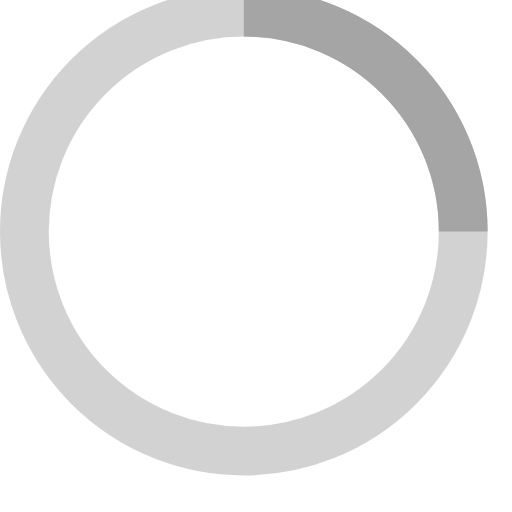
t = 0.00 s
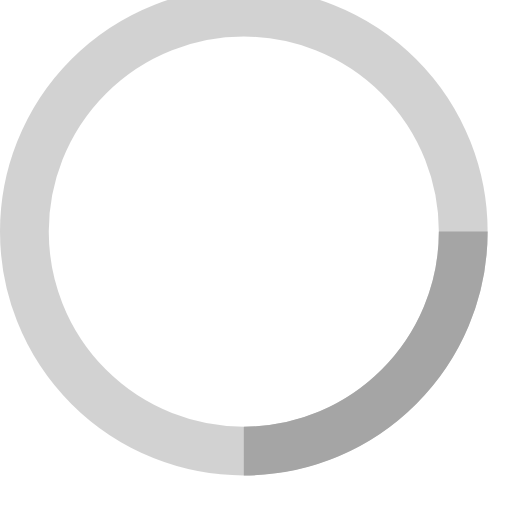
t = 0.25 s
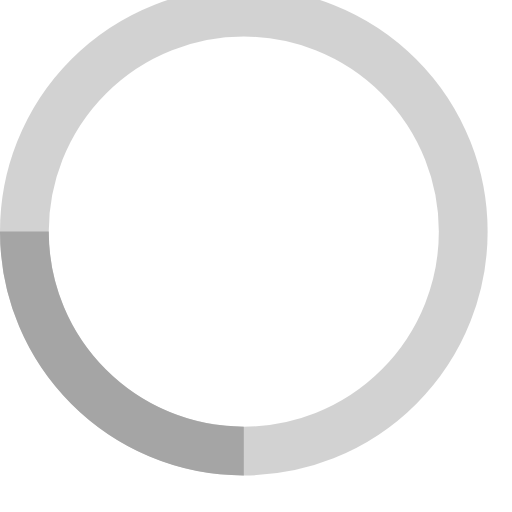
t = 0.50 s
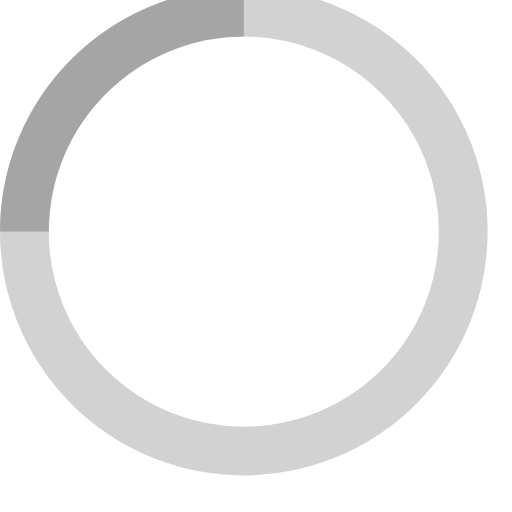
t = 0.75 s

The animated SVG that drew these frames (rendered in a browser with its animation timeline set to each time). Animation: 1 SMIL element (animateTransform=1); one cycle of 1.00 s, repeats indefinitely.

<!-- By Sam Herbert (@sherb), for everyone. More @ http://goo.gl/7AJzbL -->
<svg width="42" height="42" viewBox="0 0 42 42" xmlns="http://www.w3.org/2000/svg" stroke="#a5a5a5">
    <g fill="none" fill-rule="evenodd">
        <g transform="translate(2 1)" stroke-width="4">
            <circle stroke-opacity=".5" cx="18" cy="18" r="18" />
            <path d="M36 18c0-9.94-8.06-18-18-18">
                <animateTransform attributeName="transform" type="rotate" from="0 18 18" to="360 18 18" dur="1s"
                    repeatCount="indefinite" />
            </path>
        </g>
    </g>
</svg>
